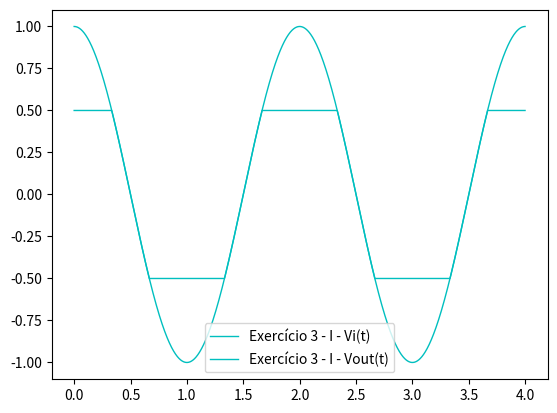
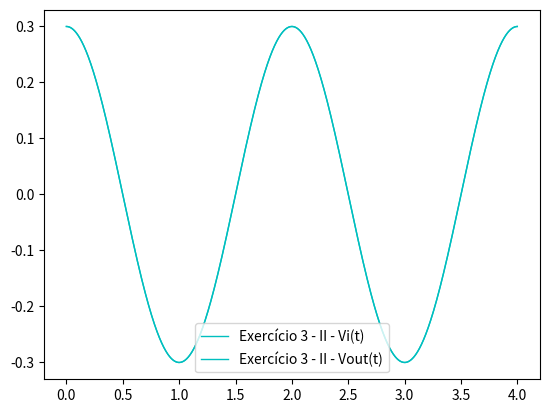

Python code for these plots, in order:

#Luiz Fantin Neto - 2018102590

import numpy as np
from numpy import pi
import scipy as sp
import matplotlib.pyplot as plt

t = np.arange(0,4,0.001)


Vi = np.cos(pi*t)
   
Vout = np.array([0.5 if elem > 0.5 else -0.5 if elem < -0.5 else elem for elem in Vi])

Vi2 = 0.3*np.cos(pi*t)
   
Vout2 = np.array([0.5 if elem > 0.5 else -0.5 if elem < -0.5 else elem for elem in Vi2])


fig1, ax1 = plt.subplots()
ax1.plot(t,Vi,"c-",linewidth = 1,label = "Exercício 3 - I - Vi(t)")
ax1.plot(t,Vout,"c-",linewidth = 1,label = "Exercício 3 - I - Vout(t)")
ax1.legend()
fig1.show()
plt.show()

fig2, ax2 = plt.subplots()
ax2.plot(t,Vi2,"c-",linewidth = 1,label = "Exercício 3 - II - Vi(t)")
ax2.plot(t,Vout2,"c-",linewidth = 1,label = "Exercício 3 - II - Vout(t)")
ax2.legend()
fig2.show()
plt.show()

print("\nLetra A: Não é linear\n")
print("\nLetra B: É invariante no tempo\n")


